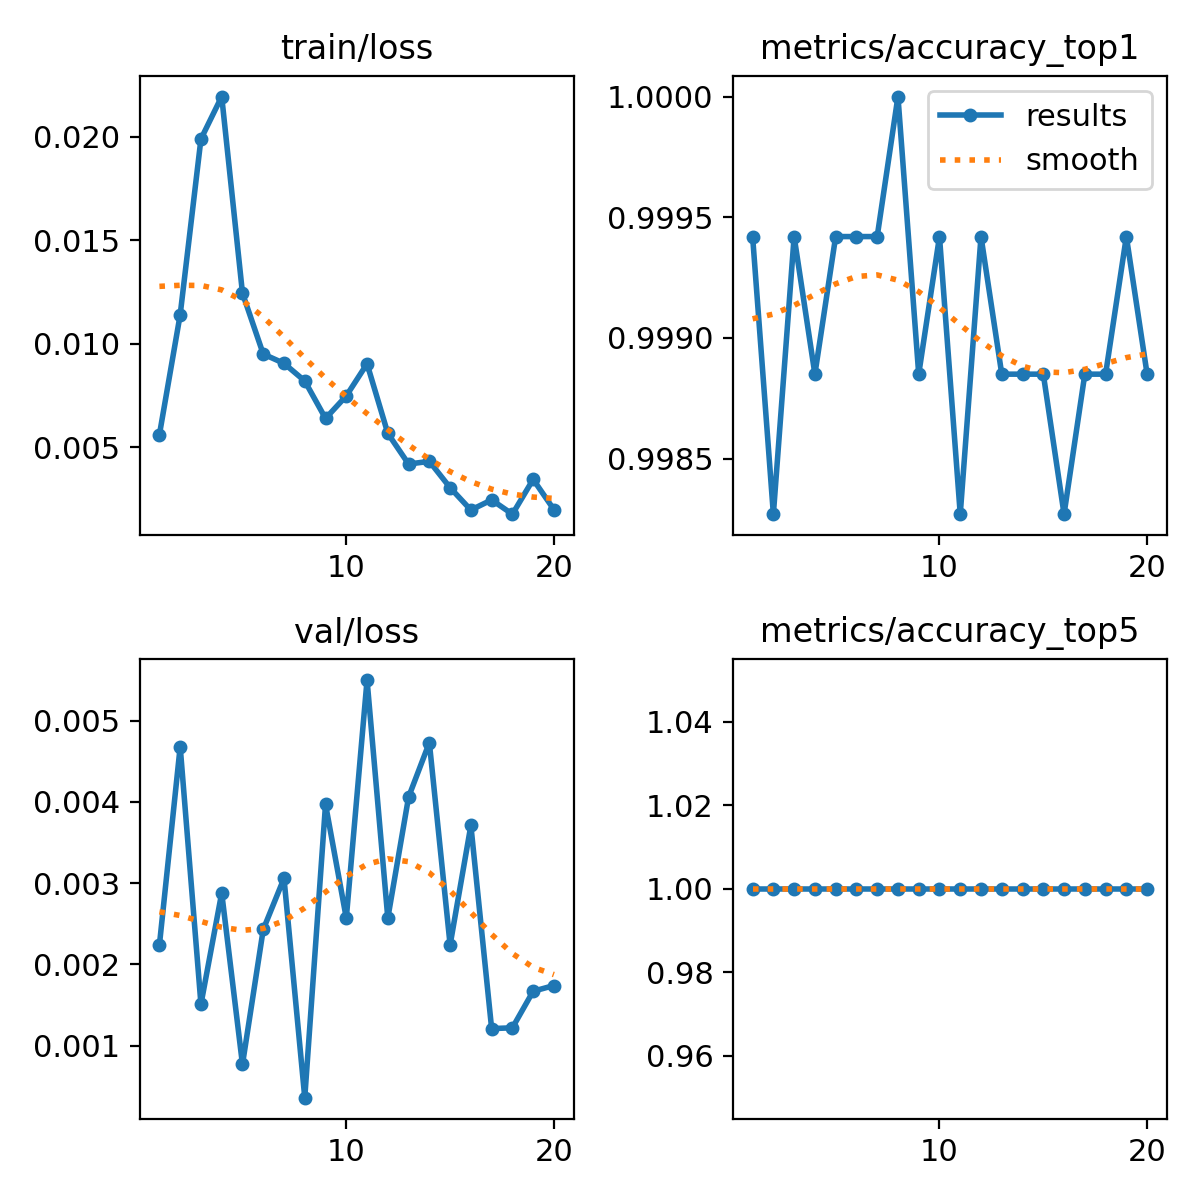

Values plotted in this chart, from the file beside it:
epoch, time, train/loss, metrics/accuracy_top1, metrics/accuracy_top5, val/loss, lr/pg0, lr/pg1, lr/pg2
1, 132.8, 0.00562, 0.9994, 1, 0.00224, 0.0005551, 0.0005551, 0.0005551
2, 260.9, 0.01141, 0.9983, 1, 0.00468, 0.001056, 0.001056, 0.001056
3, 388.5, 0.01989, 0.9994, 1, 0.00151, 0.001501, 0.001501, 0.001501
4, 529.8, 0.02194, 0.9989, 1, 0.00288, 0.001419, 0.001419, 0.001419
5, 693.2, 0.01245, 0.9994, 1, 0.00077, 0.001337, 0.001337, 0.001337
6, 837.7, 0.00951, 0.9994, 1, 0.00243, 0.001254, 0.001254, 0.001254
7, 982.2, 0.00906, 0.9994, 1, 0.00306, 0.001172, 0.001172, 0.001172
8, 1125, 0.00821, 1, 1, 0.00036, 0.001089, 0.001089, 0.001089
9, 1270, 0.0064, 0.9989, 1, 0.00397, 0.001007, 0.001007, 0.001007
10, 1414, 0.00749, 0.9994, 1, 0.00257, 0.0009244, 0.0009244, 0.0009244
11, 1559, 0.00904, 0.9983, 1, 0.0055, 0.0008418, 0.0008418, 0.0008418
12, 1702, 0.00568, 0.9994, 1, 0.00257, 0.0007593, 0.0007593, 0.0007593
13, 1847, 0.0042, 0.9989, 1, 0.00406, 0.0006768, 0.0006768, 0.0006768
14, 1993, 0.00433, 0.9989, 1, 0.00473, 0.0005943, 0.0005943, 0.0005943
15, 2149, 0.00306, 0.9989, 1, 0.00224, 0.0005118, 0.0005118, 0.0005118
16, 2312, 0.00198, 0.9983, 1, 0.00371, 0.0004293, 0.0004293, 0.0004293
17, 2463, 0.00247, 0.9989, 1, 0.00121, 0.0003467, 0.0003467, 0.0003467
18, 2611, 0.00178, 0.9989, 1, 0.00122, 0.0002642, 0.0002642, 0.0002642
19, 2759, 0.00346, 0.9994, 1, 0.00167, 0.0001817, 0.0001817, 0.0001817
20, 2909, 0.002, 0.9989, 1, 0.00174, 9.91865e-05, 9.91865e-05, 9.91865e-05
